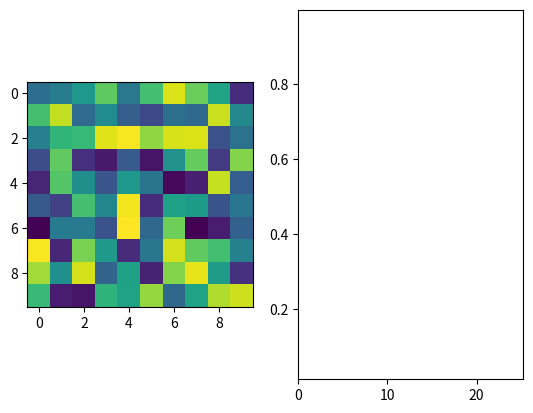

This chart was generated by the following Python code:
import matplotlib.pylab as plt
import matplotlib.animation as animation
import numpy as np

#create image with format (time,x,y)
image = np.random.rand(100, 10, 10)

#setup figure
fig = plt.figure()
ax1 = fig.add_subplot(1, 2, 1)
ax2 = fig.add_subplot(1, 2, 2)

#set up viewing window (in this case the 25 most recent values)
repeat_length = (np.shape(image)[0]+1)/4
ax2.set_xlim([0, repeat_length])
#ax2.autoscale_view()
ax2.set_ylim([np.amin(image[:, 5, 5]), np.amax(image[:, 5, 5])])

#set up list of images for animation
im = ax1.imshow(image[0, :, :])
im2, = ax2.plot([], [], color=(0, 0, 1))


def func(n):
    im.set_data(image[n, :, :])
    im2.set_xdata(np.arange(n))
    im2.set_ydata(image[0:n, 5, 5])
    if n > repeat_length:
        lim = ax2.set_xlim(n-repeat_length, n)
    else:
        # makes it look ok when the animation loops
        lim = ax2.set_xlim(0, repeat_length)
    return im, im2


ani = animation.FuncAnimation(fig, func, frames=image.shape[0], interval=30, blit=False)

plt.show()
